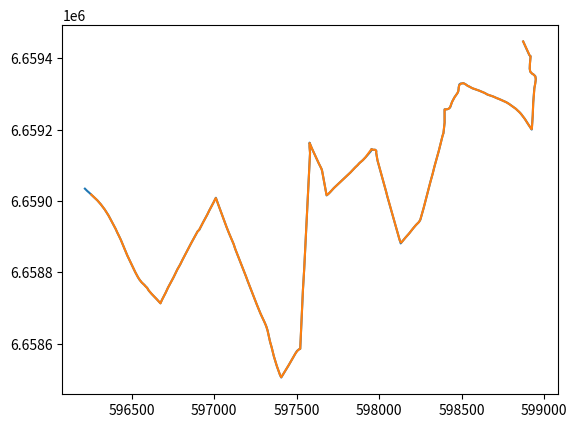

This figure's Python source:
import math
import matplotlib.pyplot as plt

def getLength(lat1, lon1, lat2, lon2):
    return math.sqrt(math.pow(lat1-lat2,2)+math.pow(lon1-lon2,2));

def newTreshPoint(lat1, lon1, lat2, lon2,Tresh_m):
	length = getLength(lat1, lon1, lat2, lon2);
	
	nLat = (lat2-lat1)*Tresh_m/length + lat1; 
	nLon = (lon2-lon1)*Tresh_m/length + lon1;
	return(nLat,nLon);

def beizerCurve(p0x, p0y, p1x, p1y, p2x, p2y,t):
	x = math.pow(1-t,2)*p0x + 2*(1-t)*t*p1x + math.pow(t,2)*p2x;
	y = math.pow(1-t,2)*p0y + 2*(1-t)*t*p1y + math.pow(t,2)*p2y;
	return(x,y);

def getAngle(ax, ay, bx, by):
	ab_abs = getLength(ax,ay,0,0)*getLength(bx,by,0,0);
	if(ab_abs<0.001):
		return 0;
	else:
		return math.acos((ax*bx+ay*by)/ab_abs);

def findNextSharpCorner(o_Coo,CoordinatesLat_m,CoordinatesLon_m, limit):
	o_Coo_max = limit + o_Coo;
	length_Coo = len(CoordinatesLat_m);

	while(o_Coo<o_Coo_max and o_Coo<length_Coo-3):
		lat1 = CoordinatesLat_m[o_Coo];
		lon1 = CoordinatesLon_m[o_Coo];

		lat2 = CoordinatesLat_m[o_Coo+1];
		lon2 = CoordinatesLon_m[o_Coo+1];

		lat3 = CoordinatesLat_m[o_Coo+2];
		lon3 = CoordinatesLon_m[o_Coo+2];

		ax = lon1-lon2;
		ay = lat1-lat2;

		bx = lon2-lon3;
		by = lat2-lat3;

		angle = getAngle(ax,ay,bx,by);
		if(angle*180/math.pi > 45):
			return  o_Coo +1

		o_Coo=o_Coo+1;
	return -1;


#Coordinates = '10.75857,59.93502,0.0 10.75903,59.93474,0.0 10.75912,59.93468,0.0 10.75919,59.93466,0.0 10.75926,59.93465,0.0 10.75913,59.93447,0.0 10.75906,59.93434,0.0 10.75907,59.9343,0.0 10.75909,59.93426,0.0 10.75916,59.93424,0.0 10.75927,59.93421,0.0 10.75942,59.93419,0.0 10.75956,59.93416,0.0 10.75959,59.93415,0.0 10.75961,59.93414,0.0 10.75963,59.9341,0.0 10.75964,59.93408,0.0 10.75963,59.93406,0.0 10.75958,59.934,0.0 10.75953,59.93395,0.0 10.75947,59.9339,0.0 10.75941,59.93386,0.0 10.7594,59.93384,0.0 10.75917,59.93349,0.0 10.75901,59.93316,0.0 10.75884,59.93287,0.0 10.7588,59.93282,0.0 10.75879,59.93281,0.0 10.75878,59.9328,0.0 10.75845,59.93293,0.0 10.75814,59.93306,0.0 10.75776,59.93319,0.0 10.75758,59.93324,0.0 10.7574,59.93328,0.0 10.75724,59.93332,0.0 10.75696,59.93337,0.0 10.75679,59.9334,0.0 10.75656,59.93344,0.0 10.75637,59.93347,0.0 10.75622,59.93349,0.0 10.75548,59.93357,0.0 10.75525,59.93359,0.0 10.75489,59.93363,0.0 10.75441,59.93367,0.0 10.75426,59.93368,0.0 10.75398,59.93372,0.0 10.75339,59.93378,0.0 10.75266,59.93384,0.0 10.75237,59.93388,0.0 10.75217,59.9339,0.0 10.75202,59.93393,0.0 10.75173,59.93397,0.0 10.75132,59.93406,0.0 10.75111,59.9341,0.0 10.75086,59.93415,0.0 10.75023,59.93431,0.0 10.74981,59.93442,0.0 10.74957,59.93448,0.0 10.74854,59.93474,0.0 10.74817,59.93482,0.0 10.74801,59.93485,0.0 10.74787,59.93488,0.0 10.74767,59.93491,0.0 10.74747,59.93494,0.0 10.74729,59.93496,0.0 10.74682,59.935,0.0 10.74669,59.93501,0.0 10.74648,59.93502,0.0 10.74551,59.93506,0.0 10.74435,59.93512,0.0 10.74417,59.93512,0.0 10.74394,59.93514,0.0 10.74375,59.93515,0.0 10.74263,59.93527,0.0 10.74068,59.93549,0.0 10.73594,59.936,0.0 10.73578,59.93602,0.0 10.73413,59.9362,0.0 10.73398,59.93621,0.0 10.73381,59.93621,0.0 10.73365,59.93621,0.0 10.7336,59.93621,0.0 10.73344,59.93621,0.0 10.73329,59.9362,0.0 10.73318,59.93619,0.0 10.73307,59.93618,0.0 10.73288,59.93615,0.0 10.7327,59.93612,0.0 10.73245,59.93606,0.0 10.73237,59.93605,0.0 10.73228,59.93602,0.0 10.7322,59.936,0.0 10.73216,59.93598,0.0 10.73189,59.93589,0.0 10.73146,59.93573,0.0 10.73096,59.93556,0.0 10.73047,59.93539,0.0 10.72993,59.93518,0.0 10.72966,59.93508,0.0 10.72912,59.93482,0.0 10.72897,59.93475,0.0 10.72869,59.93462,0.0 10.72843,59.93449,0.0 10.7279,59.93424,0.0 10.72786,59.93422,0.0 10.72771,59.93415,0.0 10.72759,59.93409,0.0 10.72751,59.93406,0.0 10.72736,59.93401,0.0 10.72707,59.93389,0.0 10.72699,59.93385,0.0 10.72697,59.93384,0.0 10.72692,59.93381,0.0 10.72676,59.93372,0.0 10.72675,59.93372,0.0 10.72655,59.93358,0.0 10.72643,59.93351,0.0 10.72636,59.93346,0.0 10.72626,59.93341,0.0 10.72609,59.93332,0.0 10.72505,59.9328,0.0 10.72452,59.93254,0.0 10.72426,59.93242,0.0 10.72419,59.93238,0.0 10.7241,59.93234,0.0 10.72408,59.93233,0.0 10.72334,59.93199,0.0 10.72288,59.9318,0.0 10.72286,59.93179,0.0 10.72282,59.93177,0.0 10.72268,59.93172,0.0 10.72245,59.93163,0.0 10.72228,59.93156,0.0 10.72176,59.93135,0.0 10.72172,59.93134,0.0 10.72131,59.93118,0.0 10.72095,59.93103,0.0 10.72077,59.93096,0.0 10.7207,59.93093,0.0 10.7206,59.9309,0.0 10.72019,59.93074,0.0 10.7198,59.93058,0.0 10.71955,59.93049,0.0 10.71914,59.93032,0.0 10.71873,59.93017,0.0 10.71868,59.93015,0.0 10.71849,59.93007,0.0 10.71757,59.92972,0.0 10.71713,59.92955,0.0 10.71676,59.92941,0.0 10.71656,59.92935,0.0 10.7164,59.92932,0.0 10.71632,59.9293,0.0 10.71624,59.92928,0.0 10.71616,59.92925,0.0 10.71609,59.92923,0.0 10.71598,59.92919,0.0 10.71561,59.92905,0.0 10.71555,59.92904,0.0 10.71552,59.92904,0.0 10.71548,59.92903,0.0 10.71541,59.92902,0.0 10.71537,59.92901,0.0 10.71532,59.929,0.0 10.71525,59.92899,0.0 10.7152,59.92898,0.0 10.71515,59.92898,0.0 10.7151,59.92898,0.0 10.71505,59.92899,0.0 10.71491,59.929,0.0 10.71474,59.92907,0.0 10.71448,59.9292,0.0 10.71429,59.92931,0.0 10.71388,59.92954,0.0 10.71383,59.92957,0.0 10.71375,59.92962,0.0 10.71318,59.93001,0.0 10.71299,59.93012,0.0 10.71282,59.93021,0.0 10.71276,59.93025,0.0 10.7127,59.93029,0.0 10.71235,59.93047,0.0 10.71203,59.93063,0.0 10.71167,59.93078,0.0 10.71129,59.93091,0.0 10.71095,59.93101,0.0 10.71036,59.93115,0.0 10.7101,59.93121,0.0 10.70991,59.93125,0.0 10.70941,59.93137,0.0 10.70902,59.93146,0.0 10.70897,59.93148,0.0';
#Coordinates = '10.75857,59.93502,0.0 10.75903,59.93474,0.0 10.75912,59.93468,0.0 10.75919,59.93466,0.0 10.75926,59.93465,0.0 10.75913,59.93447,0.0 10.75906,59.93434,0.0 10.75907,59.9343,0.0 10.75909,59.93426,0.0 10.75916,59.93424,0.0 10.75927,59.93421,0.0 10.75942,59.93419,0.0 10.75956,59.93416,0.0 10.75959,59.93415,0.0 10.75961,59.93414,0.0 10.75963,59.9341,0.0 10.75964,59.93408,0.0 10.75963,59.93406,0.0 10.75958,59.934,0.0 10.75953,59.93395,0.0 10.75947,59.9339,0.0 10.75941,59.93386,0.0 10.7594,59.93384,0.0 10.75917,59.93349,0.0 10.75901,59.93316,0.0 10.75884,59.93287,0.0 10.7588,59.93282,0.0 10.75879,59.93281,0.0 10.75878,59.9328,0.0 10.75845,59.93293,0.0 10.75814,59.93306,0.0 10.75776,59.93319,0.0 10.75758,59.93324,0.0 10.7574,59.93328,0.0 10.75724,59.93332,0.0 10.75696,59.93337,0.0 10.75679,59.9334,0.0 10.75656,59.93344,0.0 10.75637,59.93347,0.0 10.75622,59.93349,0.0 10.75548,59.93357,0.0 10.75525,59.93359,0.0 10.75489,59.93363,0.0 10.75441,59.93367,0.0 10.75426,59.93368,0.0 10.75398,59.93372,0.0 10.75339,59.93378,0.0 10.75266,59.93384,0.0 10.75237,59.93388,0.0 10.75217,59.9339,0.0 10.75202,59.93393,0.0 10.75173,59.93397,0.0 10.75152,59.93396,0.0 10.75142,59.93396,0.0 10.75128,59.93394,0.0 10.75125,59.93392,0.0 10.75121,59.9339,0.0 10.75118,59.93387,0.0 10.75117,59.93386,0.0 10.75116,59.93383,0.0 10.75111,59.93377,0.0 10.751,59.93372,0.0 10.75066,59.93362,0.0 10.75034,59.9335,0.0 10.75011,59.93337,0.0 10.75,59.93334,0.0 10.74987,59.93332,0.0 10.74971,59.93331,0.0 10.74959,59.93331,0.0 10.74946,59.93331,0.0 10.74944,59.93324,0.0 10.74941,59.93314,0.0 10.74939,59.93306,0.0 10.74937,59.93302,0.0 10.74936,59.93298,0.0 10.74915,59.93271,0.0 10.74905,59.93266,0.0 10.74852,59.93228,0.0 10.74829,59.93213,0.0 10.74791,59.93188,0.0 10.74766,59.9317,0.0 10.74734,59.93149,0.0 10.74639,59.93083,0.0 10.74593,59.93053,0.0 10.74576,59.93047,0.0 10.74543,59.9304,0.0 10.74511,59.93032,0.0 10.74459,59.93018,0.0 10.74417,59.93008,0.0 10.74368,59.92995,0.0 10.74363,59.92994,0.0 10.74359,59.92993,0.0 10.74355,59.92998,0.0 10.7435,59.93002,0.0 10.74332,59.93022,0.0 10.74318,59.93038,0.0 10.74293,59.93065,0.0 10.74274,59.93087,0.0 10.74264,59.93098,0.0 10.74251,59.93112,0.0 10.7424,59.93105,0.0 10.7423,59.93098,0.0 10.74216,59.93084,0.0 10.74196,59.9307,0.0 10.74177,59.93058,0.0 10.7415,59.93048,0.0 10.74123,59.93036,0.0 10.74102,59.93057,0.0 10.74082,59.9308,0.0 10.74063,59.93098,0.0 10.74034,59.93128,0.0 10.74028,59.93134,0.0 10.74021,59.93148,0.0 10.73996,59.93175,0.0 10.73978,59.93196,0.0 10.73953,59.9319,0.0 10.73928,59.93185,0.0 10.73871,59.93172,0.0 10.73807,59.93159,0.0 10.73743,59.93146,0.0 10.73679,59.93133,0.0 10.73637,59.93123,0.0 10.73614,59.93118,0.0 10.73592,59.93114,0.0 10.73574,59.93154,0.0 10.73567,59.9317,0.0 10.73563,59.93176,0.0 10.73558,59.93181,0.0 10.73534,59.93194,0.0 10.73502,59.93213,0.0 10.73469,59.93233,0.0 10.73461,59.93239,0.0 10.73455,59.93243,0.0 10.73449,59.93247,0.0 10.73443,59.9325,0.0 10.73435,59.93255,0.0 10.73426,59.9326,0.0 10.73401,59.93274,0.0 10.73362,59.93297,0.0 10.73348,59.93305,0.0 10.73346,59.93306,0.0 10.73333,59.93313,0.0 10.73321,59.9332,0.0 10.73308,59.93301,0.0 10.73289,59.93272,0.0 10.73272,59.93244,0.0 10.73252,59.93212,0.0 10.73244,59.93198,0.0 10.73237,59.93173,0.0 10.7323,59.93141,0.0 10.73251,59.93138,0.0 10.73287,59.93132,0.0 10.73324,59.93127,0.0 10.73387,59.93118,0.0 10.7339,59.93117,0.0 10.73383,59.93103,0.0 10.73368,59.93075,0.0 10.73354,59.93048,0.0 10.73336,59.93015,0.0 10.73327,59.92999,0.0 10.73315,59.92977,0.0 10.73302,59.92952,0.0 10.73296,59.92942,0.0 10.73289,59.9293,0.0 10.73276,59.92908,0.0 10.73258,59.92877,0.0 10.73243,59.92848,0.0 10.73226,59.92817,0.0 10.7321,59.92786,0.0 10.73203,59.92772,0.0 10.73199,59.92765,0.0 10.73184,59.92734,0.0 10.7318,59.92727,0.0 10.73175,59.92727,0.0 10.73165,59.92726,0.0 10.73161,59.92725,0.0 10.73156,59.92724,0.0 10.7315,59.92723,0.0 10.73143,59.92722,0.0 10.73128,59.92717,0.0 10.73092,59.92704,0.0 10.73041,59.92686,0.0 10.72991,59.92669,0.0 10.7295,59.92655,0.0 10.72945,59.92658,0.0 10.72939,59.92661,0.0 10.72912,59.92683,0.0 10.72896,59.92699,0.0 10.72887,59.92708,0.0 10.72878,59.9272,0.0 10.72871,59.9273,0.0 10.72858,59.92744,0.0 10.72845,59.92764,0.0 10.72842,59.92769,0.0 10.7284,59.92773,0.0 10.72831,59.92782,0.0 10.72823,59.92788,0.0 10.72812,59.92795,0.0 10.72778,59.92815,0.0 10.72756,59.9283,0.0 10.72746,59.92837,0.0 10.72555,59.9276,0.0 10.72538,59.92771,0.0 10.72513,59.92787,0.0 10.72479,59.92808,0.0 10.72511,59.92826,0.0 10.72539,59.9284,0.0 10.72571,59.92857,0.0 10.72591,59.92866,0.0 10.72619,59.92878,0.0 10.72651,59.92892,0.0 10.72663,59.92898,0.0 10.72651,59.92908,0.0 10.72555,59.92978,0.0 10.72548,59.92985,0.0 10.72541,59.92991,0.0 10.725,59.93018,0.0 10.72479,59.93033,0.0 10.72442,59.93062,0.0 10.72408,59.93089,0.0 10.72385,59.93108,0.0 10.72358,59.93097,0.0 10.72303,59.93076,0.0 10.72279,59.93066,0.0 10.72228,59.93047,0.0 10.722,59.93036,0.0 10.72178,59.93027,0.0 10.72161,59.93024,0.0 10.72145,59.93018,0.0 10.72083,59.92995,0.0 10.71972,59.92952,0.0 10.71943,59.9294,0.0 10.71909,59.92928,0.0 10.71861,59.92908,0.0 10.71792,59.92882,0.0 10.71767,59.92871,0.0 10.71762,59.92869,0.0 10.71716,59.92851,0.0 10.71696,59.92842,0.0 10.7166,59.92852,0.0 10.7161,59.92865,0.0 10.71579,59.92874,0.0 10.71571,59.92878,0.0 10.71564,59.92881,0.0 10.71551,59.92884,0.0 10.71544,59.92886,0.0 10.71543,59.92886,0.0 10.71538,59.92888,0.0 10.71529,59.9289,0.0 10.71523,59.92891,0.0 10.71515,59.92893,0.0 10.71504,59.92896,0.0 10.71496,59.92899,0.0 10.71491,59.929,0.0 10.71474,59.92907,0.0 10.71448,59.9292,0.0 10.71429,59.92931,0.0 10.71388,59.92954,0.0 10.71383,59.92957,0.0 10.71375,59.92962,0.0 10.71318,59.93001,0.0 10.71299,59.93012,0.0 10.71282,59.93021,0.0 10.71276,59.93025,0.0 10.7127,59.93029,0.0 10.71235,59.93047,0.0 10.71203,59.93063,0.0 10.71167,59.93078,0.0 10.71129,59.93091,0.0 10.71095,59.93101,0.0 10.71036,59.93115,0.0 10.7101,59.93121,0.0 10.70991,59.93125,0.0 10.70967,59.93131,0.0';
Coordinates = '10.75857,59.93502,0.0 10.75903,59.93474,0.0 10.75912,59.93468,0.0 10.75919,59.93466,0.0 10.75926,59.93465,0.0 10.75913,59.93447,0.0 10.75906,59.93434,0.0 10.75907,59.9343,0.0 10.75909,59.93426,0.0 10.75916,59.93424,0.0 10.75927,59.93421,0.0 10.75942,59.93419,0.0 10.75956,59.93416,0.0 10.75959,59.93415,0.0 10.75961,59.93414,0.0 10.75963,59.9341,0.0 10.75964,59.93408,0.0 10.75963,59.93406,0.0 10.75958,59.934,0.0 10.75953,59.93395,0.0 10.75947,59.9339,0.0 10.75941,59.93386,0.0 10.7594,59.93384,0.0 10.75917,59.93349,0.0 10.75901,59.93316,0.0 10.75884,59.93287,0.0 10.7588,59.93282,0.0 10.75879,59.93281,0.0 10.75878,59.9328,0.0 10.75845,59.93293,0.0 10.75814,59.93306,0.0 10.75776,59.93319,0.0 10.75758,59.93324,0.0 10.7574,59.93328,0.0 10.75724,59.93332,0.0 10.75696,59.93337,0.0 10.75679,59.9334,0.0 10.75656,59.93344,0.0 10.75637,59.93347,0.0 10.75622,59.93349,0.0 10.75548,59.93357,0.0 10.75525,59.93359,0.0 10.75489,59.93363,0.0 10.75441,59.93367,0.0 10.75426,59.93368,0.0 10.75398,59.93372,0.0 10.75339,59.93378,0.0 10.75266,59.93384,0.0 10.75237,59.93388,0.0 10.75217,59.9339,0.0 10.75202,59.93393,0.0 10.75173,59.93397,0.0 10.75152,59.93396,0.0 10.75142,59.93396,0.0 10.75128,59.93394,0.0 10.75125,59.93392,0.0 10.75121,59.9339,0.0 10.75118,59.93387,0.0 10.75117,59.93386,0.0 10.75116,59.93383,0.0 10.75111,59.93377,0.0 10.751,59.93372,0.0 10.75066,59.93362,0.0 10.75034,59.9335,0.0 10.75011,59.93337,0.0 10.75,59.93334,0.0 10.74987,59.93332,0.0 10.74971,59.93331,0.0 10.74959,59.93331,0.0 10.74946,59.93331,0.0 10.74944,59.93324,0.0 10.74941,59.93314,0.0 10.74939,59.93306,0.0 10.74937,59.93302,0.0 10.74936,59.93298,0.0 10.74915,59.93271,0.0 10.74905,59.93266,0.0 10.74852,59.93228,0.0 10.74829,59.93213,0.0 10.74791,59.93188,0.0 10.74766,59.9317,0.0 10.74734,59.93149,0.0 10.74639,59.93083,0.0 10.74593,59.93053,0.0 10.74576,59.93047,0.0 10.74543,59.9304,0.0 10.74511,59.93032,0.0 10.74459,59.93018,0.0 10.74417,59.93008,0.0 10.74368,59.92995,0.0 10.74363,59.92994,0.0 10.74359,59.92993,0.0 10.74355,59.92998,0.0 10.7435,59.93002,0.0 10.74332,59.93022,0.0 10.74318,59.93038,0.0 10.74293,59.93065,0.0 10.74274,59.93087,0.0 10.74264,59.93098,0.0 10.74251,59.93112,0.0 10.74248,59.93117,0.0 10.74244,59.93122,0.0 10.74237,59.9313,0.0 10.7423,59.93138,0.0 10.74216,59.93153,0.0 10.74202,59.93169,0.0 10.74187,59.93187,0.0 10.74175,59.93201,0.0 10.74167,59.93219,0.0 10.74166,59.93221,0.0 10.7417,59.93226,0.0 10.74159,59.93229,0.0 10.7413,59.93229,0.0 10.74119,59.93231,0.0 10.74115,59.93228,0.0 10.74113,59.93227,0.0 10.74108,59.93225,0.0 10.74051,59.93211,0.0 10.74016,59.93203,0.0 10.73978,59.93196,0.0 10.73953,59.9319,0.0 10.73928,59.93185,0.0 10.73871,59.93172,0.0 10.73807,59.93159,0.0 10.73743,59.93146,0.0 10.73679,59.93133,0.0 10.73637,59.93123,0.0 10.73614,59.93118,0.0 10.73592,59.93114,0.0 10.73574,59.93154,0.0 10.73567,59.9317,0.0 10.73563,59.93176,0.0 10.73558,59.93181,0.0 10.73534,59.93194,0.0 10.73502,59.93213,0.0 10.73469,59.93233,0.0 10.73461,59.93239,0.0 10.73455,59.93243,0.0 10.73449,59.93247,0.0 10.73446,59.93236,0.0 10.73446,59.93229,0.0 10.73447,59.93222,0.0 10.73433,59.93196,0.0 10.73417,59.93166,0.0 10.73403,59.93142,0.0 10.7339,59.93117,0.0 10.73383,59.93103,0.0 10.73368,59.93075,0.0 10.73354,59.93048,0.0 10.73336,59.93015,0.0 10.73327,59.92999,0.0 10.73315,59.92977,0.0 10.73302,59.92952,0.0 10.73296,59.92942,0.0 10.73289,59.9293,0.0 10.73276,59.92908,0.0 10.73258,59.92877,0.0 10.73243,59.92848,0.0 10.73226,59.92817,0.0 10.7321,59.92786,0.0 10.73203,59.92772,0.0 10.73199,59.92765,0.0 10.73184,59.92734,0.0 10.7318,59.92727,0.0 10.73175,59.92727,0.0 10.73165,59.92726,0.0 10.73161,59.92725,0.0 10.73156,59.92724,0.0 10.7315,59.92723,0.0 10.73143,59.92722,0.0 10.73128,59.92717,0.0 10.73092,59.92704,0.0 10.73041,59.92686,0.0 10.72991,59.92669,0.0 10.7295,59.92655,0.0 10.72945,59.92658,0.0 10.72939,59.92661,0.0 10.72912,59.92683,0.0 10.72896,59.92699,0.0 10.72887,59.92708,0.0 10.72878,59.9272,0.0 10.72871,59.9273,0.0 10.72858,59.92744,0.0 10.72845,59.92764,0.0 10.72842,59.92769,0.0 10.7284,59.92773,0.0 10.72831,59.92782,0.0 10.72823,59.92788,0.0 10.72812,59.92795,0.0 10.72778,59.92815,0.0 10.72756,59.9283,0.0 10.72746,59.92837,0.0 10.72663,59.92898,0.0 10.72651,59.92908,0.0 10.72555,59.92978,0.0 10.72548,59.92985,0.0 10.72541,59.92991,0.0 10.725,59.93018,0.0 10.72479,59.93033,0.0 10.72442,59.93062,0.0 10.72408,59.93089,0.0 10.72385,59.93108,0.0 10.72358,59.93097,0.0 10.72303,59.93076,0.0 10.72279,59.93066,0.0 10.72228,59.93047,0.0 10.722,59.93036,0.0 10.72178,59.93027,0.0 10.72161,59.93024,0.0 10.72145,59.93018,0.0 10.72083,59.92995,0.0 10.71972,59.92952,0.0 10.71943,59.9294,0.0 10.71909,59.92928,0.0 10.71861,59.92908,0.0 10.71792,59.92882,0.0 10.71767,59.92871,0.0 10.71762,59.92869,0.0 10.71716,59.92851,0.0 10.717,59.92844,0.0 10.71696,59.92842,0.0 10.7166,59.92852,0.0 10.7161,59.92865,0.0 10.71579,59.92874,0.0 10.71571,59.92878,0.0 10.71564,59.92881,0.0 10.71551,59.92884,0.0 10.71544,59.92886,0.0 10.71543,59.92886,0.0 10.71538,59.92888,0.0 10.71529,59.9289,0.0 10.71523,59.92891,0.0 10.71515,59.92893,0.0 10.71504,59.92896,0.0 10.71496,59.92899,0.0 10.71491,59.929,0.0 10.71474,59.92907,0.0 10.71448,59.9292,0.0 10.71429,59.92931,0.0 10.71388,59.92954,0.0 10.71383,59.92957,0.0 10.71375,59.92962,0.0 10.71318,59.93001,0.0 10.71299,59.93012,0.0 10.71282,59.93021,0.0 10.71276,59.93025,0.0 10.7127,59.93029,0.0 10.71235,59.93047,0.0 10.71203,59.93063,0.0 10.71167,59.93078,0.0 10.71129,59.93091,0.0 10.71095,59.93101,0.0 10.71036,59.93115,0.0 10.7101,59.93121,0.0 10.70991,59.93125,0.0 10.70967,59.93131,0.0';

Coordinates = Coordinates.replace(' ',',');
Coordinates = eval('['+Coordinates+']');


CoordinatesLon_m = [];
CoordinatesLat_m = [];

numberOfCoordinates = int(math.ceil(len(Coordinates)/3-0.5));
coordinatetsToMeters = 10000000/90;

for i in range(0, numberOfCoordinates):
	CoordinatesLon_m.insert(i,Coordinates[i*3] * math.cos(Coordinates[i*3+1]*math.pi/180) * coordinatetsToMeters);
	CoordinatesLat_m.insert(i,Coordinates[i*3+1] * coordinatetsToMeters);


newLat = CoordinatesLat_m;
newLon = CoordinatesLon_m;
beizerCurveData = ["p0"];

Tresh_m = 2.8; # meters

o_Coo = 0;
o_Coo_nextBigTurn = 0;
n_Coo = 0;

print(numberOfCoordinates);

print(newLat[len(newLat)-1]);
print(newLon[len(newLon)-1]);

smallAngle  = 10 *math.pi/180;
mediumAngle = 20*math.pi/180;
largeAngle = 40*math.pi/180;

removalsNotMade = False;
while removalsNotMade==False:
    newLatTemp = [newLat[0]];
    newLonTemp = [newLon[0]];
    numberOfCoordinates = math.ceil(len(newLat)-0.5);
    print(numberOfCoordinates);
    o_Coo = 0;
    diff=1;
    while o_Coo<numberOfCoordinates-3:
        new_s = len(newLatTemp)-1;
        lat1=newLatTemp[new_s];
        lon1=newLonTemp[new_s];

        lat2=newLat[o_Coo+1];
        lon2=newLon[o_Coo+1];
    
        lat3=newLat[o_Coo+2];
        lon3=newLon[o_Coo+2];

        lat4=newLat[o_Coo+3];
        lon4=newLon[o_Coo+3];

        L12 = getLength(lat1,lon1,lat2,lon2);
        L23 = getLength(lat2,lon2,lat3,lon3);
        L34 = getLength(lat2,lon2,lat3,lon3);

        o_Coo_nextBigTurn = findNextSharpCorner(o_Coo,newLat,newLon, 5,); 

        angle12_34 = getAngle(lat2-lat1,lon2-lon1, lat4-lat3, lon4-lon3);
        angle12_14 = getAngle(lat2-lat1,lon2-lon1, lat4-lat1, lon4-lon1);
        angle12_13 = getAngle(lat2-lat1,lon2-lon1, lat3-lat1, lon3-lon1);
        angle31_32 = getAngle(lat1-lat3,lon1-lon3, lat2-lat3, lon2-lon3);

        if(angle12_34<mediumAngle and L23<Tresh_m*2):
            newLatTemp.append((lat2+lat3)/2);
            newLonTemp.append((lon2+lon3)/2);
            o_Coo=o_Coo+2;
            diff=2;
            print("It happend");
            print(o_Coo);
        elif (L23<Tresh_m and o_Coo_nextBigTurn==o_Coo+2):
            newLatTemp.append(lat3);
            newLonTemp.append(lon3);
            o_Coo=o_Coo+2;
            diff=2;
            print("It happend too");
            print(o_Coo);
        elif (L12<Tresh_m and L23>Tresh_m and L34<Tresh_m):
            newLatTemp.append(lat3);
            newLonTemp.append(lon3);
            o_Coo=o_Coo+2;
            diff=2;
            print("This happend too");
            print(o_Coo);
        elif ((angle12_13<smallAngle and L23<Tresh_m) or (angle31_32<smallAngle and L12<Tresh_m) and angle12_14<largeAngle):
            newLatTemp.append(lat3);
            newLonTemp.append(lon3);
            o_Coo=o_Coo+2;
            diff=2;
            print("This happend too guys");
            print(o_Coo);
        elif (angle12_13<angle12_14 and angle12_14<largeAngle and (L12<Tresh_m*2 or L34<Tresh_m*2)):           
            nLat = (lat2+lat3)/2;
            nLon = (lon2+lon3)/2;55

            newL12 = getLength(lat1,lon1,nLat,nLon);
            newL34 = getLength(lat4,lon4,nLat,nLon);

            if(newL12<Tresh_m*2 and newL34<Tresh_m*2):
                newLatTemp.append(nLat);
                newLonTemp.append(nLon);
                print("1");
            if(L12<Tresh_m*2 and L34<Tresh_m*2):
                angle21_23 = getAngle(lat1-lat2,lon1-lon2, lat3-lat2, lon3-lon2);
                angle32_34 = getAngle(lat2-lat3,lon2-lon3, lat4-lat3, lon4-lon3);
                if(angle21_23>angle32_34):
                    newLatTemp.append(lat3);
                    newLonTemp.append(lon3);
                    print("2");
                else:
                    newLatTemp.append(lat2);
                    newLonTemp.append(lon2);
                    print("3");
            elif(L12<Tresh_m*2):
                newLatTemp.append(lat3);
                newLonTemp.append(lon3);
                print("4");
            else:
                newLatTemp.append(lat2);
                newLonTemp.append(lon2);
                print("5");
            diff=2;
            o_Coo=o_Coo+2;
            print("This happend too girls");
            print(o_Coo);
        else:
            newLatTemp.append(lat2);
            newLonTemp.append(lon2);
            o_Coo=o_Coo+1;
            diff=1;

    if(diff==1):
        newLatTemp.append(newLat[len(newLat)-2]);
        newLonTemp.append(newLon[len(newLat)-2]);

    newLatTemp.append(newLat[len(newLat)-1]);
    newLonTemp.append(newLon[len(newLat)-1]);

    newLat=newLatTemp;
    newLon=newLonTemp;

    print(newLat[len(newLat)-1]);
    print(newLon[len(newLon)-1]);

    newNumberOfCoordinates = math.ceil(len(newLat)-0.5);
    if (newNumberOfCoordinates==numberOfCoordinates):
        removalsNotMade=True;




      
numberOfCoordinates = math.ceil(len(newLat)-0.5)
print(numberOfCoordinates);
o_Coo=0;
newLatCom = [newLat[0]];
newLonCom = [newLon[0]];

while o_Coo<numberOfCoordinates-3:
    new_s = len(newLatCom)-1;

    lat1=newLatCom[new_s];
    lon1=newLonCom[new_s];

    lat2=newLat[o_Coo+1];
    lon2=newLon[o_Coo+1];
    
    lat3=newLat[o_Coo+2];
    lon3=newLon[o_Coo+2];

    lat4=newLat[o_Coo+3];
    lon4=newLon[o_Coo+3];

    L12 = getLength(lat1,lon1,lat2,lon2);
    L23 = getLength(lat2,lon2,lat3,lon3);
        
    if(beizerCurveData[new_s]=="b2"):
        L12=L12;

    if(L12>=Tresh_m and L23>=Tresh_m):
        (nLat,nLon) = newTreshPoint(lat2, lon2, lat1, lon1, Tresh_m);
        newLatCom.append(nLat);
        newLonCom.append(nLon);
        beizerCurveData.append("b0");

        newLatCom.append(lat2);
        newLonCom.append(lon2);
        beizerCurveData.append("b1");

        [nLat,nLon]= newTreshPoint(lat2, lon2, lat3, lon3, Tresh_m);
        newLatCom.append(nLat);
        newLonCom.append(nLon);
        beizerCurveData.append("b2");
        
        o_Coo=o_Coo+1;
    else:  
        newLatCom.append(lat2);
        newLonCom.append(lon2);
        beizerCurveData.append("po");

        o_Coo=o_Coo+1;


beizerLat = [];
beiserLon = [];
new_s = len(newLonCom);

(x,y)=beizerCurve(-1, -1, 0, 0, 1, 1,0.5);
print(x);
print(y);

a  = getAngle(1,0,1,1)*180/math.pi;
print(a);

i=0;
while i<new_s-3:
	if beizerCurveData[i]=="b0":
		for t in range(0,31):
			(x,y)=beizerCurve(newLatCom[i], newLonCom[i], newLatCom[i+1], newLonCom[i+1], newLatCom[i+2], newLonCom[i+2],t/30);
			beizerLat.append(x);
			beiserLon.append(y);
		i=i+2;
	else:
		beizerLat.append(newLatCom[i]);
		beiserLon.append(newLonCom[i]);

	i=i+1;


plt.plot(CoordinatesLon_m,CoordinatesLat_m)
plt.plot(beiserLon,beizerLat)
plt.show()


newLatComDeg = [];
newLonComDeg = [];

for i in range(0, new_s):
	newLatComDeg.insert(i,newLatCom[i] / coordinatetsToMeters);
	newLonComDeg.insert(i,newLonCom[i] / math.cos(newLatComDeg[i]*math.pi/180) / coordinatetsToMeters);

import csv
writer=csv.writer(open('road.csv','w'))
i=0
length_list = len(newLatCom);


writer.writerow(['lat','lon','name','type']);
while i!=length_list :
    data=[newLatComDeg[i],newLonComDeg[i],i,beizerCurveData[i]];
    writer.writerow(data);
    i=i+1;
